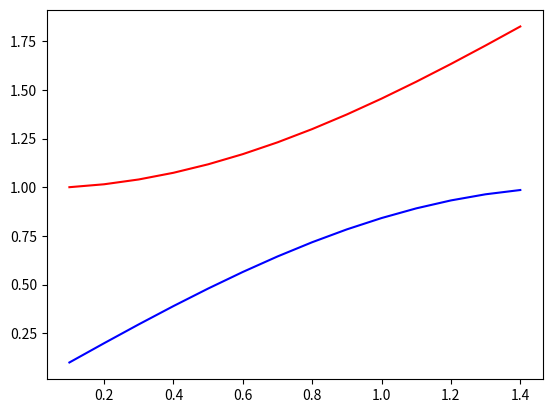

Reproduce this figure in Python.
import numpy as np
from scipy.integrate import odeint
import matplotlib.pyplot as plt

t = np.arange(0.1, 3, 0.1)

def diff_func(z, t):
    
    omega, y = z
    
    dydt = omega
    
    domegadt = np.sqrt(1 - omega ** 2)
    
    return domegadt, dydt

y_0 = 1
omega_0 = 0.1

z_0 = omega_0, y_0

sol = odeint(diff_func, z_0, t)

plt.plot(t, sol[:,0], 'b')
plt.plot(t, sol[:,1], 'r')